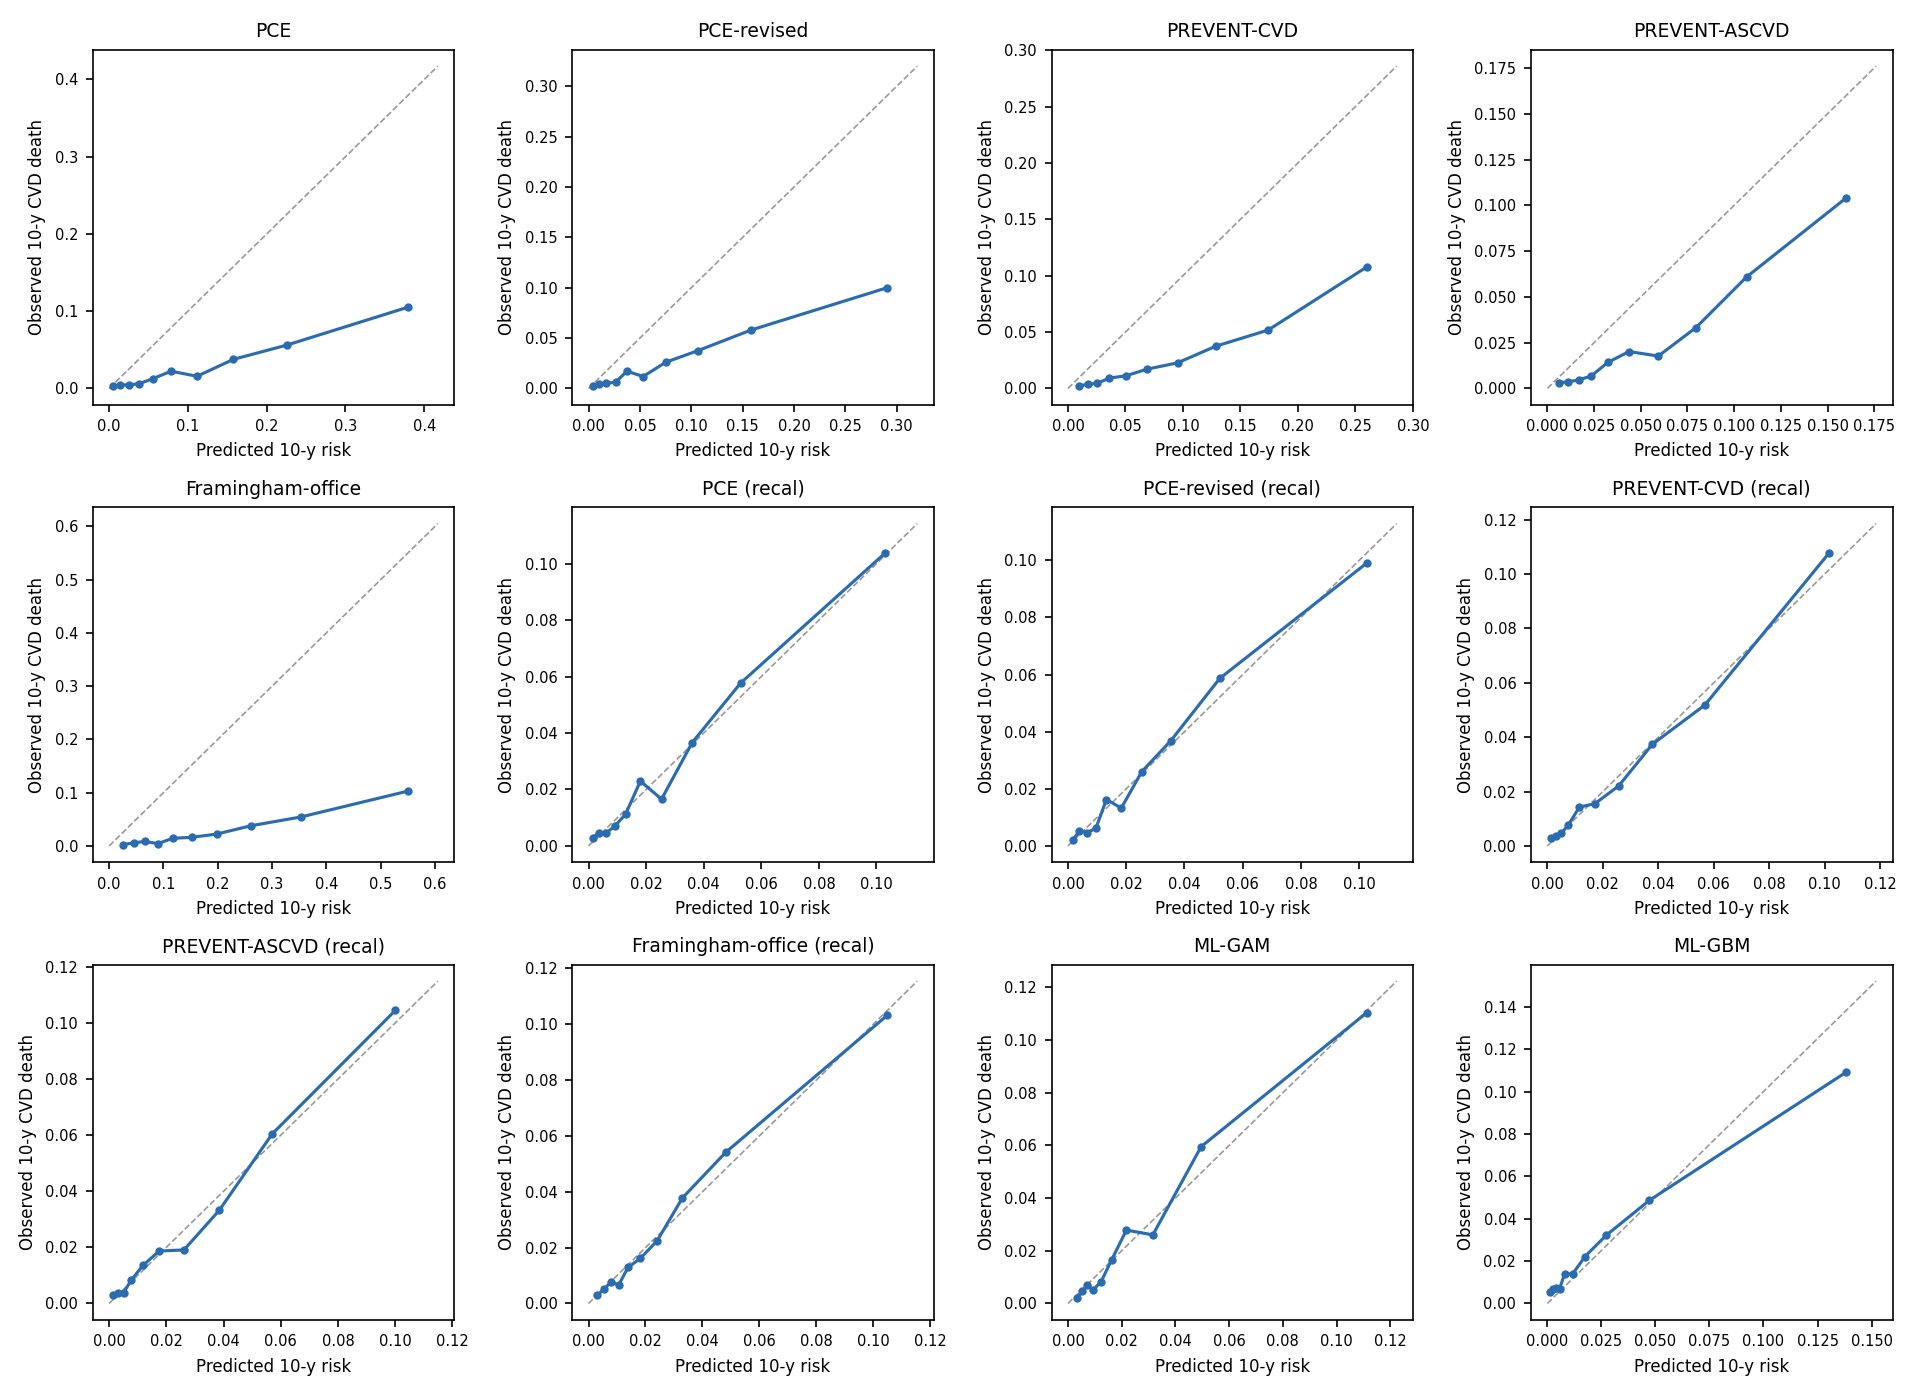

The data file committed next to this chart (first rows):
bin, n, expected, observed, tool
1, 1347, 0.005377, 0.002999, PCE
2, 1346, 0.01361, 0.004509, PCE
3, 1347, 0.02472, 0.004504, PCE
4, 1346, 0.03828, 0.006271, PCE
5, 1347, 0.05541, 0.01264, PCE
6, 1347, 0.07867, 0.02234, PCE
7, 1346, 0.1116, 0.01577, PCE
8, 1346, 0.1576, 0.03763, PCE
9, 1347, 0.2252, 0.05602, PCE
10, 1347, 0.3793, 0.1052, PCE
1, 1347, 0.004059, 0.002233, PCE-revised
2, 1346, 0.009929, 0.00455, PCE-revised
3, 1347, 0.01741, 0.00544, PCE-revised
4, 1346, 0.0263, 0.006041, PCE-revised
5, 1347, 0.03735, 0.01717, PCE-revised
6, 1346, 0.05317, 0.01187, PCE-revised
7, 1347, 0.07513, 0.02599, PCE-revised
8, 1346, 0.1067, 0.03762, PCE-revised
9, 1347, 0.1579, 0.05789, PCE-revised
10, 1347, 0.2908, 0.1, PCE-revised
1, 1347, 0.009351, 0.002267, PREVENT-CVD
2, 1346, 0.01722, 0.003675, PREVENT-CVD
3, 1347, 0.0255, 0.004592, PREVENT-CVD
4, 1346, 0.036, 0.009181, PREVENT-CVD
5, 1347, 0.0504, 0.01126, PREVENT-CVD
6, 1346, 0.06903, 0.01717, PREVENT-CVD
7, 1347, 0.09538, 0.02276, PREVENT-CVD
8, 1346, 0.1286, 0.03748, PREVENT-CVD
9, 1347, 0.1741, 0.05179, PREVENT-CVD
10, 1347, 0.26, 0.1078, PREVENT-CVD
1, 1347, 0.005979, 0.003003, PREVENT-ASCVD
2, 1346, 0.01124, 0.003717, PREVENT-ASCVD
3, 1347, 0.01676, 0.004609, PREVENT-ASCVD
4, 1346, 0.02356, 0.006885, PREVENT-ASCVD
5, 1347, 0.03243, 0.01426, PREVENT-ASCVD
6, 1346, 0.04374, 0.02016, PREVENT-ASCVD
7, 1347, 0.0594, 0.01769, PREVENT-ASCVD
8, 1346, 0.07958, 0.03326, PREVENT-ASCVD
9, 1347, 0.1066, 0.06086, PREVENT-ASCVD
10, 1347, 0.16, 0.104, PREVENT-ASCVD
1, 1347, 0.02486, 0.00224, Framingham-office
2, 1346, 0.04592, 0.005983, Framingham-office
3, 1347, 0.06634, 0.008516, Framingham-office
4, 1346, 0.08938, 0.00439, Framingham-office
5, 1347, 0.1173, 0.01433, Framingham-office
6, 1347, 0.1523, 0.01625, Framingham-office
7, 1346, 0.1979, 0.02228, Framingham-office
8, 1346, 0.2606, 0.03788, Framingham-office
9, 1347, 0.3526, 0.05434, Framingham-office
10, 1347, 0.5501, 0.103, Framingham-office
1, 1347, 0.001465, 0.002981, PCE (recal)
2, 1346, 0.003493, 0.004541, PCE (recal)
3, 1347, 0.006039, 0.004512, PCE (recal)
4, 1346, 0.009088, 0.007009, PCE (recal)
5, 1347, 0.01286, 0.01121, PCE (recal)
6, 1347, 0.01801, 0.02298, PCE (recal)
7, 1346, 0.02536, 0.01657, PCE (recal)
8, 1346, 0.036, 0.03661, PCE (recal)
9, 1347, 0.05282, 0.05768, PCE (recal)
10, 1347, 0.1031, 0.1038, PCE (recal)
... 60 more rows
